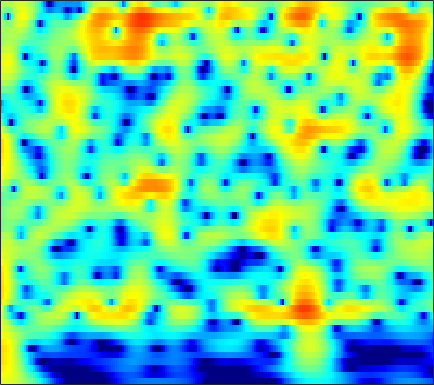

The table this chart was drawn from, first rows:
4.188, 4.2079, 4.1692, 4.0562, 3.9226, 3.6787, 3.3601, 3.0727, 2.6242, 2.1006, 1.5027, 1.0055, 0.2779, -0.52295, -1.1722, -2.1017, -3.1032, -3.9004, -5.0239, -6.2168, -7.4752, -8.4583, -9.8219, -11.25
5.107, 5.067, 4.927, 4.69, 4.447, 4.039, 3.534, 3.093, 2.421, 1.656, 0.7995, 0.09862, -0.9116, -2.005, -2.877, -4.105, -5.402, -6.417, -7.819, -9.271, -10.77, -11.91, -13.46, -15.04
6.074, 5.957, 5.689, 5.294, 4.914, 4.293, 3.54, 2.888, 1.9, 0.7759, -0.4877, -1.528, -3.037, -4.684, -6.005, -7.868, -9.818, -11.31, -13.27, -15.13, -16.79, -17.9, -19.23, -20.49
6.678, 6.499, 6.127, 5.6, 5.104, 4.303, 3.342, 2.514, 1.263, -0.1616, -1.772, -3.111, -5.097, -7.351, -9.257, -12.18, -15.71, -18.95, -24.13, -27.18, -24.57, -22.53, -20.76, -19.79
6.916, 6.694, 6.243, 5.613, 5.023, 4.077, 2.952, 1.993, 0.5678, -1.012, -2.719, -4.056, -5.869, -7.636, -8.875, -10.34, -11.53, -12.21, -12.82, -13.15, -13.24, -13.21, -13.11, -13.01
7.114, 6.896, 6.436, 5.777, 5.146, 4.11, 2.834, 1.705, -0.06317, -2.185, -4.751, -7.069, -10.94, -16.26, -21.21, -20.6, -16.12, -13.93, -12.01, -10.8, -10.05, -9.688, -9.419, -9.311
6.277, 6.134, 5.785, 5.261, 4.752, 3.921, 2.918, 2.056, 0.7618, -0.6828, -2.241, -3.448, -4.999, -6.296, -6.963, -7.352, -7.266, -7.033, -6.67, -6.372, -6.223, -6.23, -6.43, -6.827
4.956, 4.825, 4.513, 4.067, 3.658, 3.037, 2.352, 1.812, 1.073, 0.3382, -0.3641, -0.8511, -1.42, -1.875, -2.141, -2.411, -2.602, -2.717, -2.858, -2.995, -3.165, -3.336, -3.672, -4.192
4.457, 4.1, 3.503, 2.798, 2.224, 1.433, 0.6556, 0.1158, -0.5012, -0.9673, -1.258, -1.362, -1.383, -1.302, -1.201, -1.048, -0.8944, -0.7976, -0.7141, -0.6927, -0.7488, -0.8296, -0.9811, -1.238
4.611, 3.717, 2.392, 0.9314, -0.234, -1.865, -3.548, -4.776, -6.127, -6.726, -6.264, -5.417, -4.065, -2.778, -1.932, -0.9874, -0.2272, 0.2385, 0.7191, 1.049, 1.217, 1.262, 1.29, 1.288
4.373, 2.496, -0.3408, -3.339, -5.341, -7.363, -9.024, -10.62, -14.1, -18.5, -14, -9.901, -6.132, -3.613, -2.244, -0.8971, 0.01455, 0.4978, 0.9709, 1.326, 1.615, 1.755, 1.891, 2.082
5.413, 2.889, -1.28, -6.476, -9.765, -8.984, -6.63, -5.589, -4.832, -4.218, -3.445, -2.796, -2.001, -1.284, -0.839, -0.4364, -0.3635, -0.594, -1.26, -2.208, -2.985, -3.181, -2.632, -1.338
6.926, 5.644, 3.893, 2.235, 1.165, -0.00421, -0.9353, -1.523, -2.173, -2.692, -3.111, -3.331, -3.47, -3.459, -3.441, -3.513, -3.78, -4.229, -5.392, -7.569, -10.56, -12.65, -12.5, -7.921
7.364, 6.474, 5.192, 3.843, 2.778, 1.242, -0.4336, -1.767, -3.726, -5.995, -8.503, -10.13, -10.9, -9.843, -8.631, -7.238, -6.208, -5.608, -5.079, -4.991, -5.03, -4.694, -4.031, -3.456
7.469, 6.753, 5.663, 4.393, 3.32, 1.747, -0.02671, -1.532, -3.856, -6.595, -9.882, -12.41, -13.57, -11.27, -9.292, -7.082, -5.504, -4.671, -3.807, -3.082, -2.796, -2.739, -2.53, -2.363
7.141, 6.514, 5.488, 4.282, 3.291, 1.873, 0.3699, -0.7621, -2.157, -3.344, -4.263, -4.685, -4.795, -4.53, -4.167, -3.553, -2.869, -2.439, -2.071, -1.837, -1.658, -1.78, -2.268, -2.876
6.964, 6.318, 5.227, 3.883, 2.681, 0.8354, -1.207, -2.758, -4.577, -5.57, -5.415, -4.828, -3.843, -2.881, -2.203, -1.464, -0.9173, -0.5898, -0.3054, -0.3644, -0.5153, -0.6808, -1.274, -2.193
6.535, 5.952, 4.924, 3.533, 2.192, -0.05289, -3.063, -6.211, -12.73, -17.76, -10.44, -7.008, -4.181, -2.378, -1.39, -0.4444, 0.09276, 0.3225, 0.5192, 0.4422, 0.04832, -0.2226, -0.674, -1.401
5.269, 4.933, 4.279, 3.41, 2.649, 1.464, 0.1779, -0.7368, -1.732, -2.249, -2.151, -1.835, -1.278, -0.6951, -0.3605, -0.07358, 0.0707, 0.02166, -0.2601, -0.5774, -1.153, -1.767, -2.494, -3.248
4.027, 3.94, 3.692, 3.344, 3.022, 2.508, 1.995, 1.637, 1.205, 0.8897, 0.7164, 0.6295, 0.5728, 0.54, 0.4644, 0.2522, -0.05275, -0.391, -1.143, -2.049, -3.078, -4.195, -5.864, -7.461
3.109, 3.217, 3.254, 3.143, 2.967, 2.694, 2.365, 2.104, 1.808, 1.58, 1.401, 1.331, 1.274, 1.175, 1.082, 0.8654, 0.419, -0.01918, -0.8101, -2.133, -3.655, -5.144, -8.118, -12.08
2.368, 2.668, 2.864, 2.766, 2.538, 2.089, 1.456, 0.944, 0.3788, 0.05543, 0.0631, 0.3089, 0.7656, 1.198, 1.475, 1.713, 1.66, 1.449, 1.077, 0.1751, -1.001, -1.939, -3.815, -5.817
0.9669, 1.557, 1.897, 1.8, 1.426, 0.3492, -1.365, -3.183, -6.569, -9.485, -7.567, -4.932, -2.151, -0.1539, 0.8728, 1.782, 2.406, 2.586, 2.59, 2.538, 1.994, 1.629, 1.049, 0.2097
-1.308, -0.479, 0.1313, 0.2737, 0.01087, -0.7931, -2.157, -3.59, -5.743, -7.178, -6.428, -4.961, -3.031, -1.484, -0.5964, 0.2568, 0.8562, 1.252, 1.496, 1.765, 1.991, 1.93, 1.988, 1.886
-1.637, -0.9565, -0.2818, 0.05462, 0.07891, -0.01923, -0.3928, -0.7293, -1.193, -1.611, -1.782, -1.89, -1.922, -2.014, -2.135, -2.174, -2.281, -2.091, -1.54, -1.1, -0.1548, 0.3371, 0.9099, 1.481
-0.787, -0.2841, 0.3138, 0.6948, 0.9024, 1.02, 0.98, 0.88, 0.6048, 0.2135, -0.3358, -0.8706, -1.8, -3.123, -4.487, -6.767, -9.488, -10.89, -8.93, -5.753, -3.503, -1.828, -0.3553, 0.7311
-0.9707, -0.3875, 0.2324, 0.7416, 1.061, 1.278, 1.426, 1.414, 1.302, 1.042, 0.5355, 0.0422, -0.9599, -2.258, -3.644, -6.026, -8.65, -9.963, -8.156, -5.753, -3.22, -2.102, -0.6227, 0.2885
-2.391, -1.511, -0.6947, -0.0858, 0.1881, 0.5278, 0.7802, 0.9473, 1.15, 1.257, 1.282, 1.162, 0.8877, 0.4295, 0.07007, -0.5001, -0.874, -1.132, -1.023, -0.8178, -0.4373, -0.1359, -0.08794, -0.02945
-2.23, -1.575, -1.251, -1.364, -1.722, -1.925, -1.821, -1.3, -0.3347, 0.6247, 1.485, 1.906, 2.334, 2.428, 2.494, 2.385, 2.27, 2.174, 1.829, 1.804, 1.339, 1.232, 0.4996, -0.4094
0.8546, 0.448, -0.6194, -2.784, -5.369, -12.19, -16.79, -8.815, -3.62, -0.6876, 1.042, 1.901, 2.581, 2.898, 2.9, 2.797, 2.467, 2.373, 1.921, 1.755, 1.339, 1.071, 0.7028, -0.05991
3.606, 3.07, 2, 0.69, -0.5064, -1.777, -2.266, -1.804, -0.832, 0.2436, 0.9091, 1.226, 1.244, 1.022, 0.5591, -0.2044, -1.206, -2.056, -2.573, -3.258, -2.667, -2.512, -1.732, -1.201
4.984, 4.615, 4.019, 3.328, 2.824, 2.182, 1.653, 1.322, 0.9938, 0.6151, 0.2036, -0.2532, -1.027, -2.176, -3.174, -5.117, -7.568, -10.74, -15.59, -19.16, -13.22, -9.236, -6.436, -4.207
5.564, 5.258, 4.782, 4.158, 3.693, 2.95, 2.218, 1.595, 0.794, -0.1536, -1.114, -1.972, -3.139, -4.617, -5.658, -7.539, -9.167, -11.15, -12.01, -12.9, -11.12, -9.665, -7.337, -5.443
6.087, 5.758, 5.186, 4.486, 3.862, 2.945, 1.918, 1.099, -0.08737, -1.322, -2.673, -3.695, -5.162, -6.671, -7.843, -9.242, -10.32, -10.87, -11.02, -10.52, -9.103, -8.178, -6.601, -5.113
6.727, 6.304, 5.539, 4.631, 3.795, 2.591, 1.192, 0.09054, -1.525, -3.12, -4.749, -5.946, -7.63, -9.358, -11.04, -13.45, -17.04, -17.98, -17.86, -13.25, -10.63, -8.331, -6.322, -4.506
7.267, 6.671, 5.718, 4.502, 3.483, 1.828, -0.04679, -1.688, -4.072, -6.66, -8.916, -10.16, -10.93, -11.33, -11.92, -13.09, -15.34, -15.41, -14.58, -11.72, -8.263, -6.829, -4.717, -3.273
7.382, 6.646, 5.512, 4.168, 3.011, 1.244, -0.9366, -2.879, -6.244, -11.08, -20.82, -28.52, -15.2, -11.23, -9.443, -8.108, -7.243, -6.506, -5.802, -4.404, -3.653, -2.766, -2.101, -1.593
6.615, 5.734, 4.396, 3.035, 1.975, 0.6106, -0.7531, -1.858, -3.248, -4.758, -5.752, -5.985, -5.563, -4.451, -3.752, -2.706, -1.697, -1.399, -0.4644, -0.1181, 0.192, 0.3975, 0.2264, -0.2192
3.876, 2.515, 0.5562, -1.472, -2.647, -3.567, -3.45, -3.125, -2.593, -2.115, -1.71, -1.315, -0.8182, -0.2422, 0.179, 0.7722, 1.23, 1.707, 2.021, 2.176, 2.473, 2.233, 2.001, 1.303
-0.7222, -2.533, -5.751, -10.79, -19, -20.41, -10.69, -7.519, -4.973, -3.219, -2.122, -1.455, -0.7674, -0.3158, 0.07953, 0.4449, 0.6651, 1.151, 1.239, 1.614, 1.988, 1.994, 2.175, 2.118
-4.09, -4.843, -6.123, -7.296, -7.856, -7.91, -6.889, -5.952, -4.705, -3.639, -2.885, -2.509, -2.143, -2.04, -1.941, -2.022, -1.975, -2.008, -1.766, -1.031, -0.5303, 0.2571, 1.041, 1.814
-7.728, -6.992, -6.065, -5.514, -5.064, -4.617, -4.251, -3.898, -3.571, -3.396, -3.259, -3.327, -3.584, -3.93, -4.584, -5.54, -6.638, -8.147, -8.184, -7.479, -4.898, -3.007, -0.8078, 1.048
-10.89, -8.405, -6.148, -4.786, -4.187, -3.623, -3.459, -3.464, -3.663, -4.031, -4.513, -4.862, -5.449, -6.09, -6.811, -8.092, -10.28, -13.45, -17.58, -13.17, -7.794, -4.715, -1.589, 0.7025
-5.415, -4.661, -3.738, -3.055, -2.894, -2.921, -3.264, -3.865, -4.925, -6.216, -7.768, -8.764, -9.307, -9.326, -8.696, -8.055, -7.861, -7.016, -6.288, -5.32, -3.495, -1.98, -0.2307, 1.399
-1.043, -0.8097, -0.6647, -0.7206, -0.8709, -1.456, -2.408, -3.432, -5.358, -8.273, -12.83, -19.28, -26.69, -14.48, -11.02, -8.111, -6.016, -4.848, -3.661, -2.221, -0.8699, -0.1699, 1.03, 2.051
1.68, 1.766, 1.717, 1.443, 1.134, 0.4932, -0.474, -1.379, -2.804, -4.564, -6.42, -7.508, -8.014, -7.482, -6.673, -5.301, -4.067, -3.542, -2.289, -1.292, -0.5547, 0.203, 1.002, 1.672
3.083, 3.168, 3.173, 3, 2.678, 2.129, 1.407, 0.7536, -0.2495, -1.242, -2.15, -2.77, -3.358, -3.689, -3.727, -3.754, -3.761, -3.283, -3.014, -2.749, -2.014, -1.29, -0.5612, 0.1813
3.666, 3.97, 4.159, 4.104, 3.889, 3.358, 2.616, 1.957, 0.9114, -0.1659, -1.175, -1.827, -2.663, -3.28, -3.728, -4.507, -5.353, -5.914, -7.324, -7.369, -6.021, -5.058, -3.105, -1.612
3.825, 4.406, 4.816, 4.846, 4.655, 4.003, 2.969, 1.98, 0.3347, -1.58, -3.529, -4.586, -5.355, -5.311, -5.322, -5.82, -6.946, -8.324, -13.51, -25.01, -13.55, -8.172, -4.207, -1.918
3.284, 3.983, 4.458, 4.49, 4.268, 3.566, 2.358, 0.9874, -1.444, -5.041, -11.22, -23.14, -15.5, -9.285, -7.137, -5.474, -4.684, -5.136, -5.362, -4.944, -3.803, -2.806, -1.413, -0.1972
1.872, 2.44, 2.913, 3.043, 2.869, 2.373, 1.522, 0.6254, -0.9053, -2.766, -4.6, -5.542, -5.863, -5.213, -4.562, -3.76, -3.204, -2.893, -2.273, -1.705, -1.184, -0.8921, -0.2239, 0.374
0.6599, 1.159, 1.655, 1.905, 1.923, 1.731, 1.311, 0.9301, 0.2641, -0.4784, -1.191, -1.669, -2.078, -2.297, -2.411, -2.488, -2.474, -2.113, -1.914, -1.735, -1.451, -1.04, -0.6025, -0.1825
0.4793, 0.9367, 1.363, 1.626, 1.768, 1.805, 1.711, 1.549, 1.251, 0.8699, 0.4064, 0.004567, -0.5761, -1.215, -1.673, -2.236, -2.635, -2.94, -3.188, -3.061, -2.611, -2.16, -1.652, -1.114
1.201, 1.382, 1.525, 1.678, 1.821, 2.068, 2.31, 2.393, 2.402, 2.225, 1.827, 1.399, 0.5481, -0.5847, -1.599, -3.119, -4.711, -6.212, -6.886, -6.237, -5.082, -4.357, -3.157, -2.183
1.718, 1.028, 0.2389, 0.01623, 0.3274, 1.315, 2.413, 3.134, 3.758, 3.974, 3.779, 3.343, 2.378, 0.9061, -0.5899, -3.371, -7.663, -13.8, -31.44, -13.24, -8.347, -6.019, -4.145, -2.968
1.055, -1.428, -7.242, -18.95, -8.177, -1.758, 1.58, 3.186, 4.507, 5.163, 5.271, 4.998, 4.252, 3.06, 1.876, -0.08779, -2.41, -4.186, -5.693, -6.08, -5.729, -5.436, -5.096, -4.676
1.74, 0.6639, -0.7028, -1.236, -0.7735, 0.6142, 2.115, 3.038, 3.949, 4.454, 4.558, 4.407, 3.869, 2.989, 2.075, 0.6379, -1.05, -2.178, -3.976, -5.962, -8.171, -10.14, -11.65, -11.37
2.168, 1.9, 1.688, 1.694, 1.882, 2.269, 2.737, 3.075, 3.436, 3.615, 3.576, 3.402, 2.937, 2.198, 1.478, 0.2767, -1.214, -2.381, -4.481, -7.175, -10.87, -15.26, -22.23, -18.23
